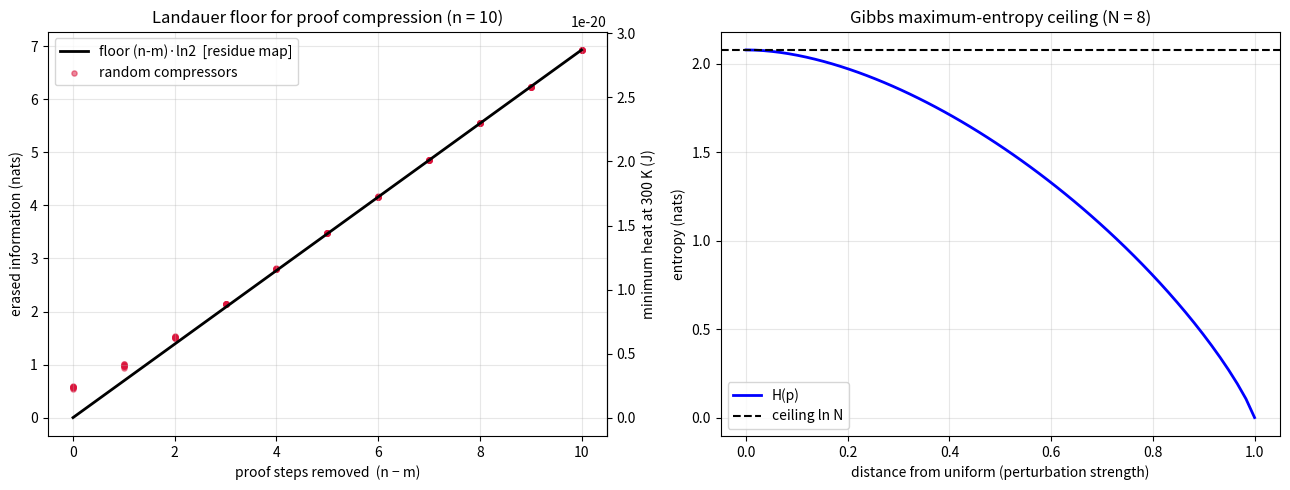

Recreate this plot in Python.
"""
Visualization: the Landauer floor and the maximum-entropy ceiling.

Generates two panels:
  (A) Erased information (n - m) * ln 2 and the corresponding heat k*T*(n-m)*ln2
      as a function of the number of removed proof steps (n - m), with the residue
      map sitting exactly on the floor and random compressors hovering just above it.
  (B) The Gibbs ceiling: entropy of a perturbed distribution on N points stays below
      ln N, touching it only at the uniform distribution.

Requires: numpy, matplotlib.
"""

from __future__ import annotations

import math
import numpy as np
import matplotlib.pyplot as plt

BOLTZMANN_K: float = 1.380649e-23
ROOM_T: float = 300.0
LN2: float = math.log(2.0)


def shannon_entropy(p: np.ndarray) -> float:
    p = p[p > 0]
    return float(-np.sum(p * np.log(p)))


def random_compressor_erased(n: int, m: int, rng: np.random.Generator) -> float:
    src = np.full(1 << n, 1.0 / (1 << n))
    table = rng.integers(0, 1 << m, size=1 << n)
    img = np.bincount(table, weights=src, minlength=1 << m)
    return shannon_entropy(src) - shannon_entropy(img)


def main() -> None:
    rng = np.random.default_rng(0)
    fig, (ax1, ax2) = plt.subplots(1, 2, figsize=(13, 5))

    # Panel A: floor vs removed steps (small n so 2^n is enumerable).
    n = 10
    removed = list(range(0, n + 1))
    floor_nats = [(r) * LN2 for r in removed]
    ax1.plot(removed, floor_nats, "k-", lw=2, label="floor (n-m)·ln2  [residue map]")
    # Random compressors for each m.
    for r in removed:
        m = n - r
        vals = [random_compressor_erased(n, m, rng) for _ in range(8)]
        ax1.scatter([r] * len(vals), vals, c="crimson", s=14, alpha=0.5,
                    label="random compressors" if r == removed[1] else None)
    ax1.set_xlabel("proof steps removed  (n − m)")
    ax1.set_ylabel("erased information (nats)")
    ax1.set_title(f"Landauer floor for proof compression (n = {n})")
    ax1.legend()
    ax1.grid(alpha=0.3)
    secax = ax1.secondary_yaxis(
        "right", functions=(lambda x: x * BOLTZMANN_K * ROOM_T,
                            lambda y: y / (BOLTZMANN_K * ROOM_T)))
    secax.set_ylabel("minimum heat at 300 K (J)")

    # Panel B: Gibbs ceiling.
    N = 8
    ceiling = math.log(N)
    strengths = np.linspace(0.0, 1.0, 60)
    base = np.full(N, 1.0 / N)
    spike = np.zeros(N); spike[0] = 1.0
    ents = []
    for s in strengths:
        p = (1 - s) * base + s * spike
        ents.append(shannon_entropy(p))
    ax2.plot(strengths, ents, "b-", lw=2, label="H(p)")
    ax2.axhline(ceiling, color="k", ls="--", label="ceiling ln N")
    ax2.set_xlabel("distance from uniform (perturbation strength)")
    ax2.set_ylabel("entropy (nats)")
    ax2.set_title(f"Gibbs maximum-entropy ceiling (N = {N})")
    ax2.legend()
    ax2.grid(alpha=0.3)

    fig.tight_layout()
    fig.savefig("landauer_proof_compression.png", dpi=150)
    print("wrote landauer_proof_compression.png")


if __name__ == "__main__":
    main()
